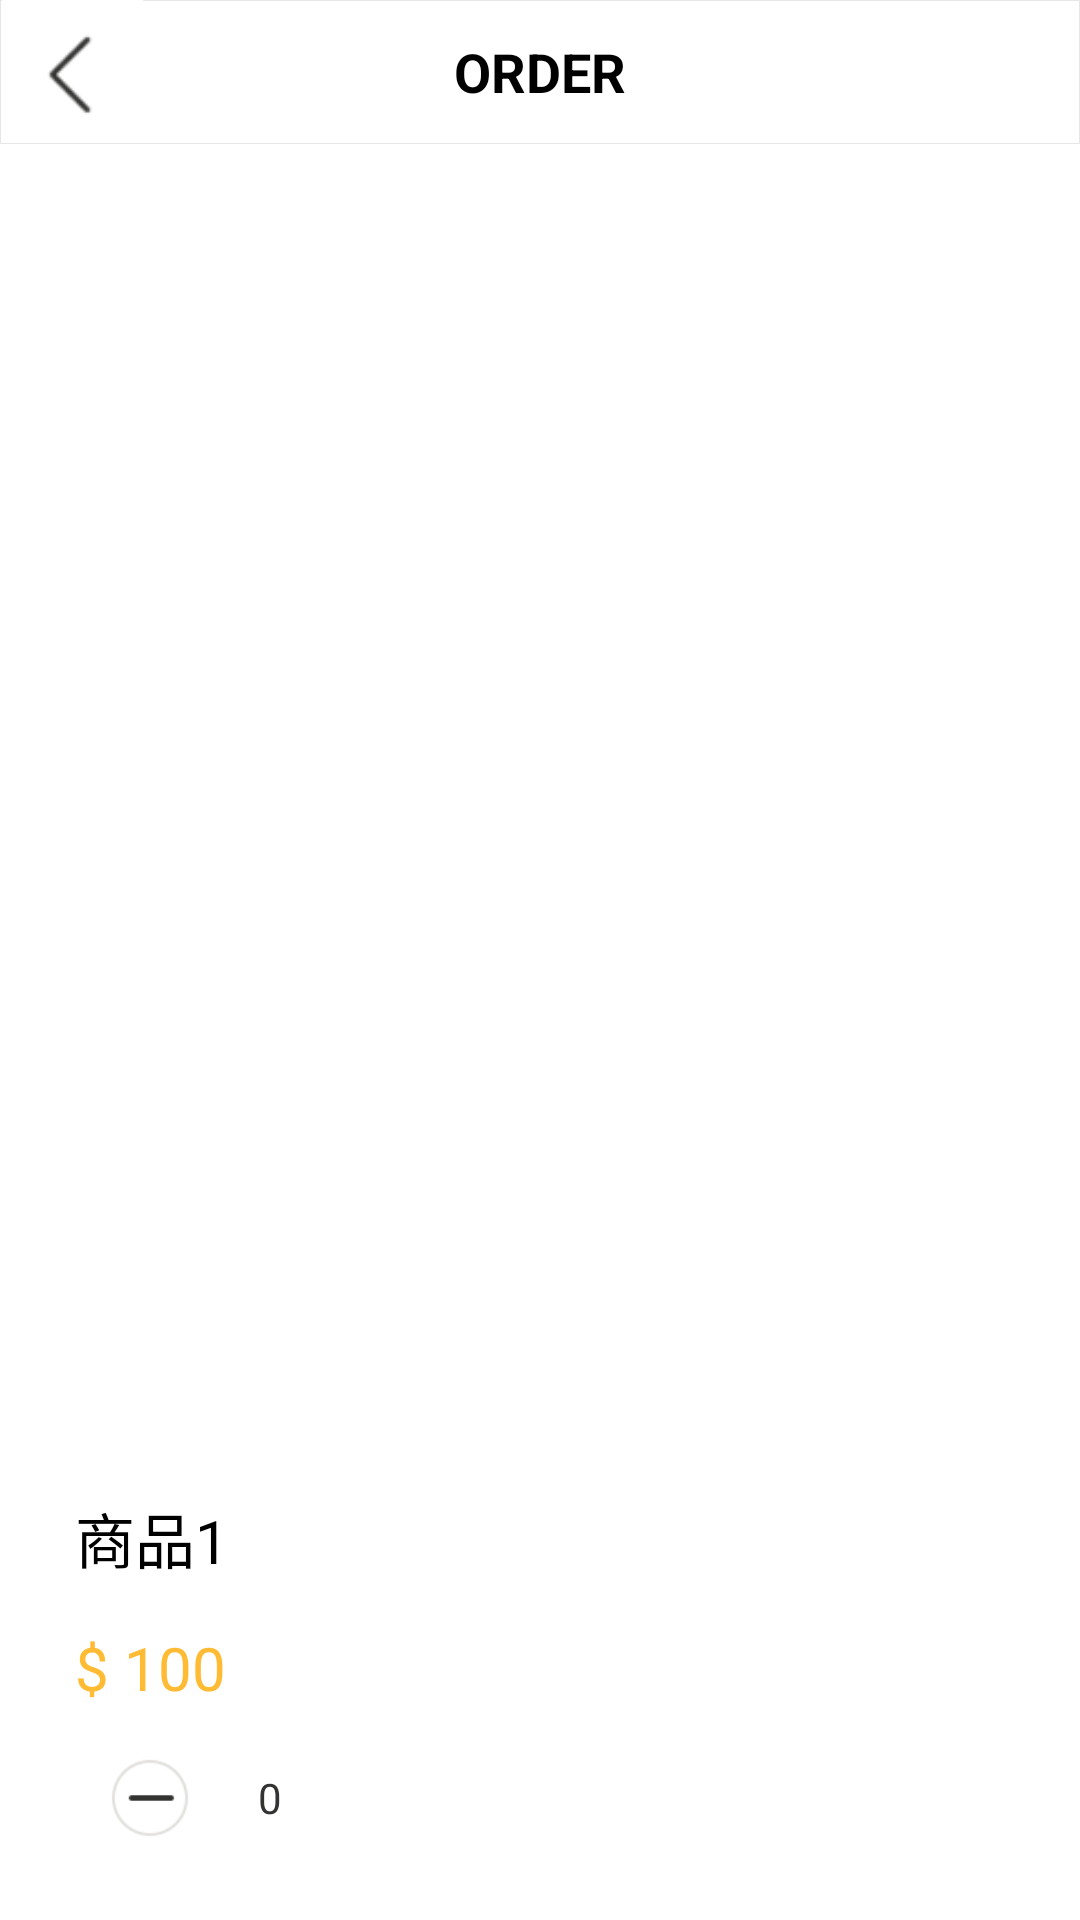

This screen was rendered from an Android layout file. Write that file and the resources it references.
<!-- AndroidManifest.xml: application theme AppTheme -->
<!-- res/layout/activity_goods_details.xml -->
<?xml version="1.0" encoding="utf-8"?>
<LinearLayout
    xmlns:android="http://schemas.android.com/apk/res/android"
    android:layout_width="match_parent"
    android:layout_height="match_parent"
    android:background="@color/white"
    android:orientation="vertical">

    <include layout="@layout/header_layout"/>

    <ImageView
        android:id="@+id/img_details1"
        android:layout_width="match_parent"
        android:layout_height="400dp"
        android:layout_gravity="center"
        android:layout_margin="5dp"
        android:scaleType="fitXY"
        android:src="@mipmap/ic_launcher"/>

    <LinearLayout
        android:id="@+id/layout_item_details"
        android:layout_width="match_parent"
        android:layout_height="wrap_content"
        android:layout_margin="25dp"
        android:orientation="vertical">

        <TextView
            android:id="@+id/tvName_details"
            android:layout_width="match_parent"
            android:layout_height="wrap_content"
            android:layout_marginTop="15dp"
            android:text="商品1"
            android:textColor="#000"
            android:textSize="20sp"/>

        <TextView
            android:id="@+id/tvPrice_details"
            android:layout_width="wrap_content"
            android:layout_height="wrap_content"
            android:layout_marginTop="15dp"
            android:text="$ 100"
            android:textColor="@android:color/holo_orange_light"
            android:textSize="20sp"/>

        <LinearLayout
            android:layout_width="150dp"
            android:layout_height="30dp"
            android:layout_marginTop="15dp"
            android:gravity="left|center_vertical"
            android:orientation="horizontal">

            <ImageView
                android:id="@+id/tvMinus_details"
                android:layout_width="50dp"
                android:layout_height="50dp"
                android:gravity="center"
                android:padding="10dp"
                android:src="@drawable/icon_minus"/>

            <TextView
                android:id="@+id/count_details"
                android:layout_width="wrap_content"
                android:layout_height="wrap_content"
                android:gravity="center"
                android:minWidth="30dp"
                android:text="0"
                android:textColor="@color/select_count_textcolor"
                android:textSize="@dimen/font_size_small"/>

            <ImageView
                android:id="@+id/tvAdd_details"
                android:layout_width="50dp"
                android:layout_height="50dp"
                android:gravity="center"
                android:padding="10dp"
                android:src="@drawable/icon_add"/>
        </LinearLayout>

        <TextView
            android:id="@+id/tvTaste_details"
            android:layout_width="wrap_content"
            android:layout_height="wrap_content"
            android:paddingTop="15dp"
            android:text="Taste:"
            android:textSize="20sp"
            android:visibility="gone"/>

        <android.support.v7.widget.RecyclerView
            android:id="@+id/rvAttributes"
            android:layout_width="match_parent"
            android:layout_height="wrap_content"
            android:horizontalSpacing="@dimen/space_size_normal_large"
            android:numColumns="3"
            android:stretchMode="columnWidth"
            android:verticalSpacing="@dimen/space_size_normal_large"
            android:visibility="gone">
        </android.support.v7.widget.RecyclerView>
    </LinearLayout>


</LinearLayout>
<!-- res/layout/header_layout.xml (included above) -->
<?xml version="1.0" encoding="utf-8"?>
<RelativeLayout xmlns:android="http://schemas.android.com/apk/res/android"
    android:id="@+id/layout_header"
    android:layout_width="match_parent"
    android:layout_height="@dimen/space_height_larger"
    android:layout_alignParentTop="true"
    android:background="@drawable/layout_header_shape"
    android:orientation="horizontal">

    <ImageView
        android:id="@+id/header_back"
        android:layout_width="@dimen/space_height_larger"
        android:layout_height="match_parent"
        android:contentDescription="@string/image_desc"
        android:src="@drawable/icon_back" />

    <TextView
        android:id="@+id/header_title"
        android:layout_width="wrap_content"
        android:layout_height="match_parent"
        android:layout_centerInParent="true"
        android:gravity="center"
        android:text="@string/header_title"
        android:textColor="@android:color/black"
        android:textSize="@dimen/font_size_normal"
        android:textStyle="bold" />

</RelativeLayout>
<!-- resources referenced by this layout -->
<resources>
  <color name="select_count_textcolor">#333431</color>
  <color name="white">#FFFFFF</color>
  <dimen name="font_size_normal">18sp</dimen>
  <dimen name="font_size_small">14sp</dimen>
  <dimen name="space_height_larger">48dp</dimen>
  <dimen name="space_size_normal_large">12dp</dimen>
  <!-- drawable icon_add: png bitmap (mipmap, 2517 bytes) -->
  <!-- drawable icon_back: png bitmap (drawable-xhdpi, 1155 bytes) -->
  <!-- drawable icon_minus: png bitmap (drawable-xhdpi, 2993 bytes) -->
  <!-- drawable layout_header_shape (drawable) -->
  <?xml version="1.0" encoding="utf-8"?>
  <shape xmlns:android="http://schemas.android.com/apk/res/android" >
      
      <solid android:color="@color/white" />
  
      
      <stroke
          android:width="0.03dp"
          android:color="#e6e6e6" />
  
      <padding
          android:bottom="1dp"/>
  
      
      
  
  </shape>
  <string name="header_title">ORDER</string>
  <string name="image_desc"> </string>
  <style name="AppTheme" parent="AppBaseTheme">
          
          
      </style>
  <style name="AppBaseTheme" parent="@android:style/Theme.Holo.Light.NoActionBar" />
</resources>
